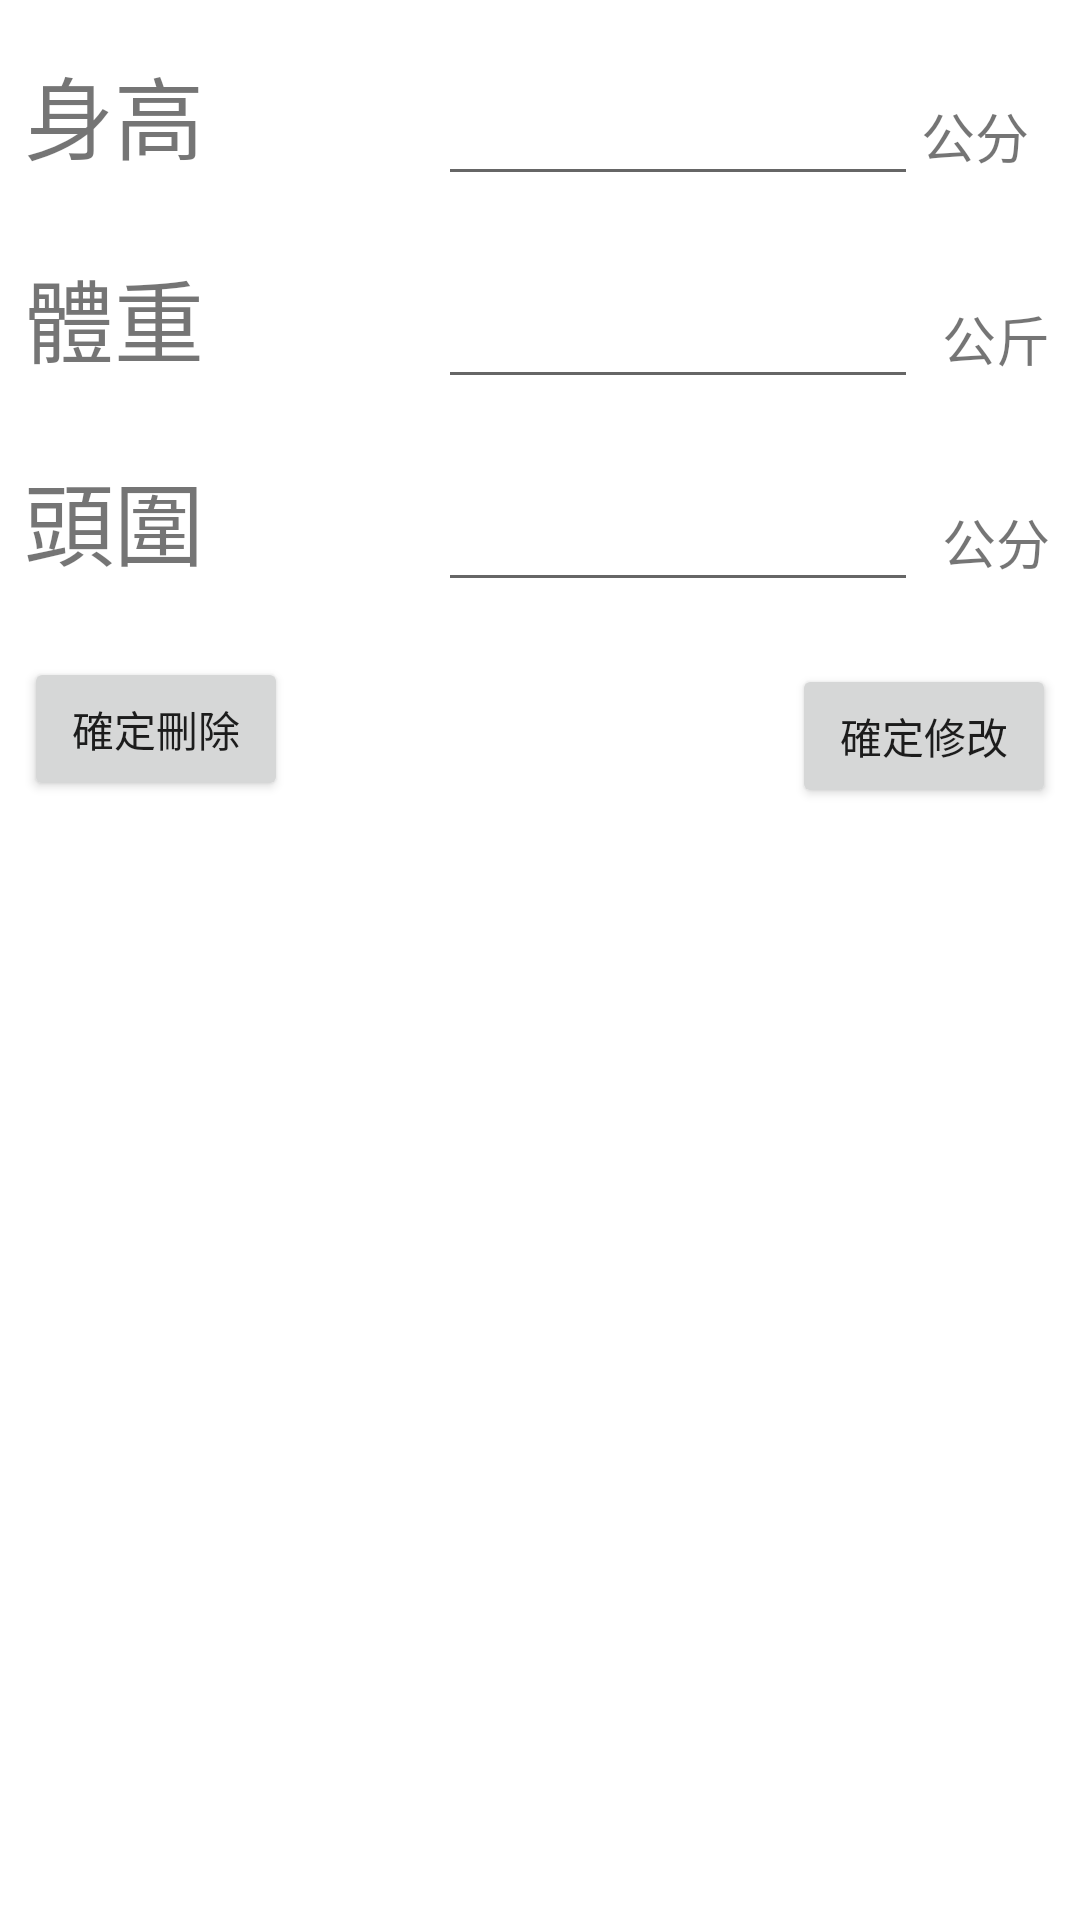

Reconstruct the res/layout file that produces this screen, plus the resources it refers to.
<!-- AndroidManifest.xml: application theme babydiary -->
<!-- res/layout/activity_edgrow.xml -->
<?xml version="1.0" encoding="utf-8"?>
<android.support.constraint.ConstraintLayout xmlns:android="http://schemas.android.com/apk/res/android"
    xmlns:app="http://schemas.android.com/apk/res-auto"
    xmlns:tools="http://schemas.android.com/tools"
    android:layout_width="match_parent"
    android:layout_height="match_parent"
    tools:context="com.example.student.babydiary.edgrowActivity">

    <TextView
        android:id="@+id/textView"
        android:layout_width="130dp"
        android:layout_height="0dp"
        android:layout_marginStart="8dp"
        android:layout_marginTop="16dp"
        android:text="@string/grow_tall"
        android:textSize="30sp"
        app:layout_constraintStart_toStartOf="parent"
        app:layout_constraintTop_toTopOf="parent" />

    <EditText
        android:id="@+id/edgrow_tall"
        android:layout_width="160dp"
        android:layout_height="0dp"
        android:layout_marginStart="8dp"
        android:layout_marginTop="8dp"
        android:ems="10"
        android:inputType="numberDecimal"
        app:layout_constraintStart_toEndOf="@+id/textView"
        app:layout_constraintTop_toTopOf="@+id/textView" />

    <TextView
        android:id="@+id/textView2"
        android:layout_width="52dp"
        android:layout_height="30dp"
        android:layout_marginEnd="8dp"
        android:layout_marginStart="8dp"
        android:layout_marginTop="8dp"
        android:text="公分"
        android:textSize="18sp"
        app:layout_constraintEnd_toEndOf="parent"
        app:layout_constraintStart_toEndOf="@+id/edgrow_tall"
        app:layout_constraintTop_toTopOf="@+id/edgrow_tall" />

    <TextView
        android:id="@+id/textView3"
        android:layout_width="130dp"
        android:layout_height="0dp"
        android:layout_marginStart="8dp"
        android:layout_marginTop="24dp"
        android:text="@string/grow_weight"
        android:textSize="30sp"
        app:layout_constraintStart_toStartOf="parent"
        app:layout_constraintTop_toBottomOf="@+id/textView" />

    <EditText
        android:id="@+id/edgrow_weight"
        android:layout_width="160dp"
        android:layout_height="0dp"
        android:layout_marginStart="8dp"
        android:layout_marginTop="8dp"
        android:ems="10"
        android:inputType="numberDecimal"
        app:layout_constraintStart_toEndOf="@+id/textView3"
        app:layout_constraintTop_toTopOf="@+id/textView3" />

    <TextView
        android:id="@+id/textView4"
        android:layout_width="52dp"
        android:layout_height="30dp"
        android:layout_marginStart="8dp"
        android:layout_marginTop="8dp"
        android:text="公斤"
        android:textSize="18sp"
        app:layout_constraintStart_toEndOf="@+id/edgrow_weight"
        app:layout_constraintTop_toTopOf="@+id/edgrow_weight" />

    <TextView
        android:id="@+id/textView5"
        android:layout_width="130dp"
        android:layout_height="0dp"
        android:layout_marginStart="8dp"
        android:layout_marginTop="24dp"
        android:text="@string/grow_head"
        android:textSize="30sp"
        app:layout_constraintStart_toStartOf="parent"
        app:layout_constraintTop_toBottomOf="@+id/textView3" />

    <EditText
        android:id="@+id/edgrow_headlength"
        android:layout_width="160dp"
        android:layout_height="0dp"
        android:layout_marginStart="8dp"
        android:layout_marginTop="8dp"
        android:ems="10"
        android:inputType="numberDecimal"
        app:layout_constraintStart_toEndOf="@+id/textView5"
        app:layout_constraintTop_toTopOf="@+id/textView5" />

    <TextView
        android:id="@+id/textView6"
        android:layout_width="54dp"
        android:layout_height="30dp"
        android:layout_marginStart="8dp"
        android:layout_marginTop="8dp"
        android:text="公分"
        android:textSize="18sp"
        app:layout_constraintStart_toEndOf="@+id/edgrow_headlength"
        app:layout_constraintTop_toTopOf="@+id/edgrow_headlength" />

    <Button
        android:id="@+id/button2"
        android:layout_width="wrap_content"
        android:layout_height="wrap_content"
        android:layout_marginEnd="8dp"
        android:layout_marginTop="24dp"
        android:onClick="clickalter"
        android:text="確定修改"
        app:layout_constraintEnd_toEndOf="parent"
        app:layout_constraintTop_toBottomOf="@+id/textView6" />

    <Button
        android:id="@+id/button3"
        android:layout_width="wrap_content"
        android:layout_height="wrap_content"
        android:layout_marginStart="8dp"
        android:layout_marginTop="24dp"
        android:onClick="clickdelete"
        android:text="確定刪除"
        app:layout_constraintStart_toStartOf="parent"
        app:layout_constraintTop_toBottomOf="@+id/textView5" />

    <ImageView
        android:id="@+id/edgrow_image"
        android:layout_width="300dp"
        android:layout_height="200dp"
        android:layout_marginEnd="8dp"
        android:layout_marginStart="8dp"
        android:layout_marginTop="16dp"
        app:layout_constraintEnd_toEndOf="parent"
        app:layout_constraintStart_toStartOf="parent"
        app:layout_constraintTop_toBottomOf="@+id/button3"
        app:srcCompat="@mipmap/ic_launcher" />
</android.support.constraint.ConstraintLayout>
<!-- resources referenced by this layout -->
<resources>
  <string name="grow_head">頭圍</string>
  <string name="grow_tall">身高</string>
  <string name="grow_weight">體重</string>
  <style name="babydiary" parent="AppTheme">
          <item name="android:colorBackground">@android:color/background_light</item>
      </style>
  <style name="AppTheme" parent="Theme.AppCompat.Light.DarkActionBar">
          
          <item name="colorPrimary">@color/colorPrimary</item>
          <item name="colorPrimaryDark">@color/colorPrimaryDark</item>
          <item name="colorAccent">@color/colorAccent</item>
          <item name="android:colorBackground">@android:color/background_light</item>
  
      </style>
  <color name="colorPrimary">#3F51B5</color>
  <color name="colorPrimaryDark">#303F9F</color>
  <color name="colorAccent">#FF4081</color>
</resources>
